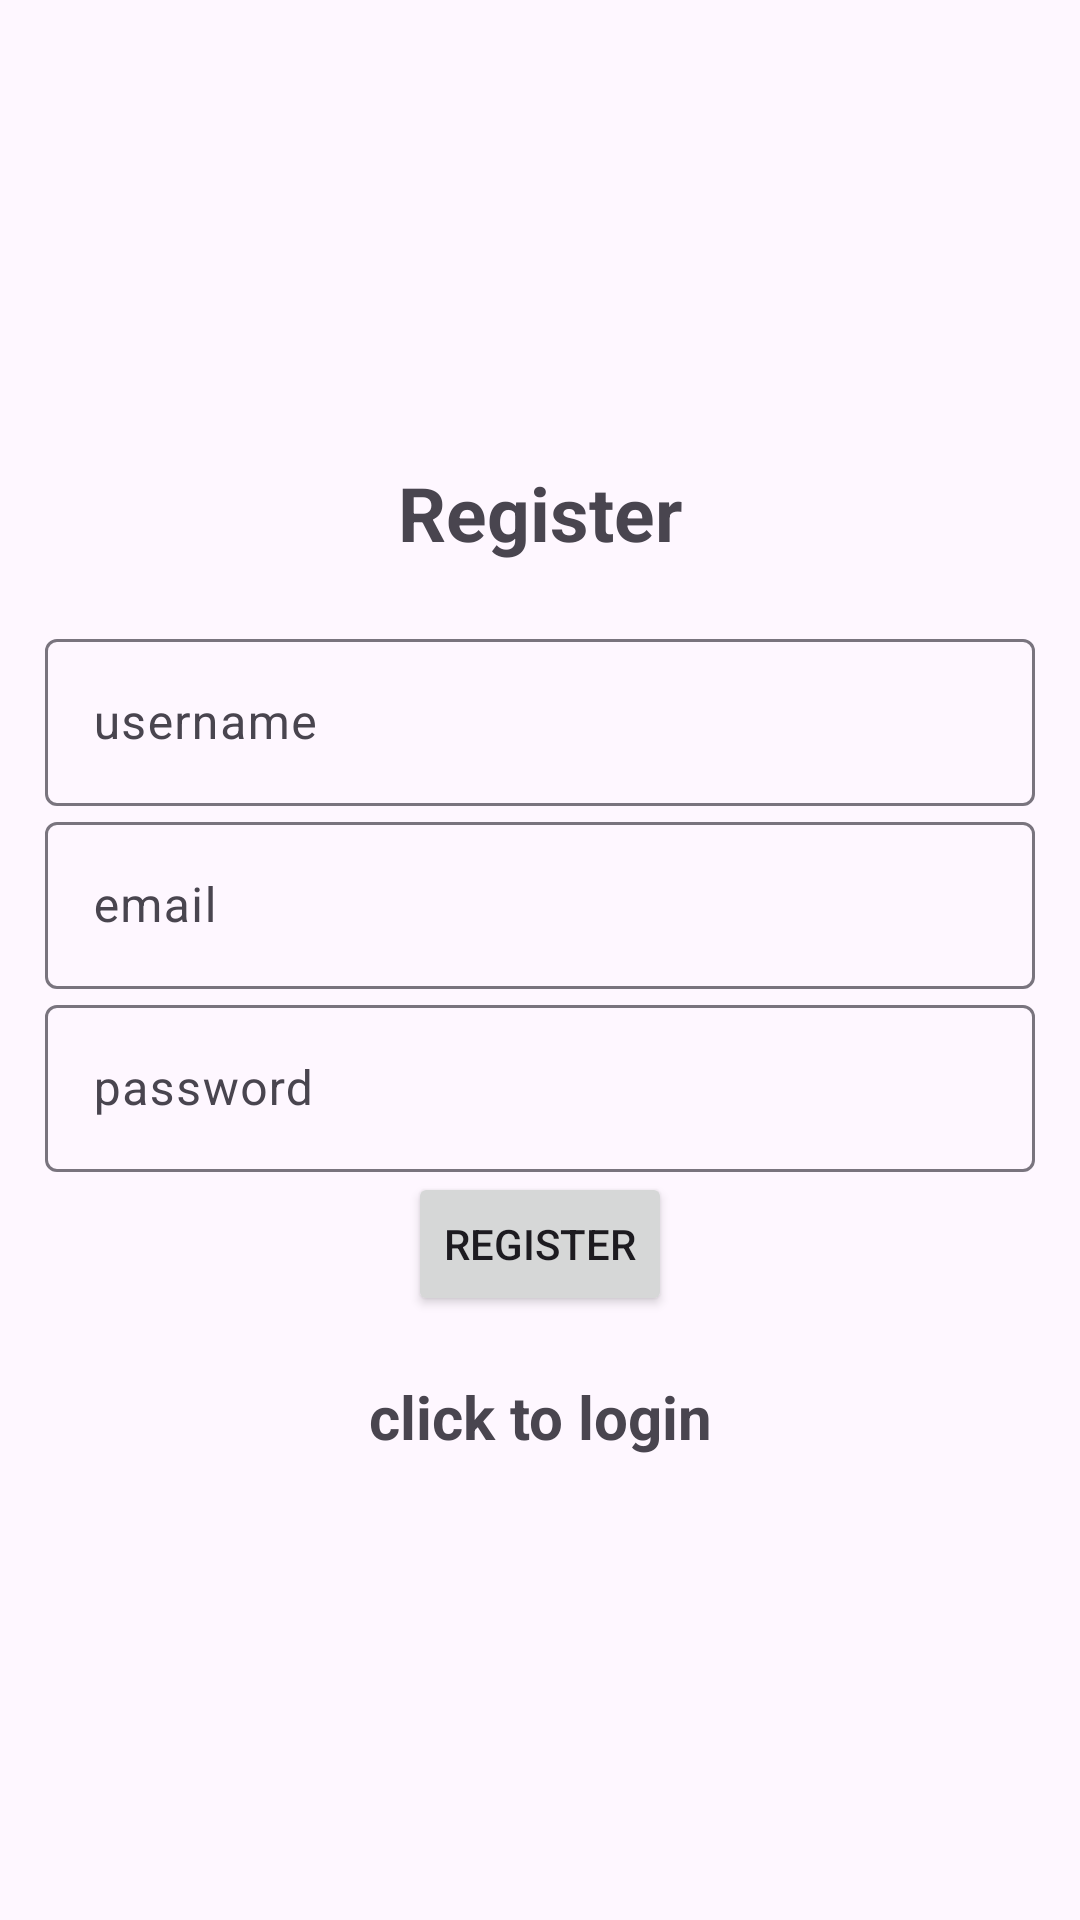

Here is an Android app screen rendered from its layout file. Give the layout XML and the strings, colors and styles it references.
<!-- AndroidManifest.xml: application theme Theme.Material3.Light -->
<!-- res/layout/activity_register.xml -->
<?xml version="1.0" encoding="utf-8"?>
<LinearLayout xmlns:android="http://schemas.android.com/apk/res/android"
    xmlns:app="http://schemas.android.com/apk/res-auto"
    xmlns:tools="http://schemas.android.com/tools"
    android:id="@+id/main"
    android:layout_width="match_parent"
    android:orientation="vertical"
    android:gravity="center"
    android:padding="15dp"
    android:layout_height="match_parent"
    tools:context=".Register">

    <TextView
        android:layout_width="match_parent"
        android:layout_height="wrap_content"
        android:layout_marginBottom="20dp"
        android:gravity="center"
        android:text="@string/register"
        android:textSize="25sp"
        android:textStyle="bold" />

    <com.google.android.material.textfield.TextInputLayout
        android:layout_width="match_parent"
        android:layout_height="wrap_content">
        <com.google.android.material.textfield.TextInputEditText
            android:id="@+id/username"
            android:hint="@string/username"
            android:layout_width="match_parent"
            android:layout_height="wrap_content"/>
    </com.google.android.material.textfield.TextInputLayout>

    <com.google.android.material.textfield.TextInputLayout
        android:layout_width="match_parent"
        android:layout_height="wrap_content">
        <com.google.android.material.textfield.TextInputEditText
            android:id="@+id/email"
            android:hint="@string/email"
            android:layout_width="match_parent"
            android:layout_height="wrap_content"/>
    </com.google.android.material.textfield.TextInputLayout>
    <com.google.android.material.textfield.TextInputLayout
        android:layout_width="match_parent"
        android:layout_height="wrap_content">
        <com.google.android.material.textfield.TextInputEditText
            android:id="@+id/password"
            android:hint="@string/password"
            android:layout_width="match_parent"
            android:layout_height="wrap_content"/>
    </com.google.android.material.textfield.TextInputLayout>
    <ProgressBar
        android:id="@+id/progressBar"
        android:visibility="gone"
        android:layout_width="wrap_content"
        android:layout_height="wrap_content"/>

    <Button
        android:text="@string/register"
        android:id="@+id/btn_register"
        android:layout_width="wrap_content"
        android:layout_height="wrap_content"/>

    <TextView
        android:textStyle="bold"
        android:textSize="20sp"
        android:gravity="center"
        android:layout_marginTop="20dp"
        android:id="@+id/loginNow"
        android:text="@string/click_to_login"
        android:layout_width="match_parent"
        android:layout_height="wrap_content"/>

</LinearLayout>
<!-- resources referenced by this layout -->
<resources>
  <string name="click_to_login">click to login</string>
  <string name="email">email</string>
  <string name="password">password</string>
  <string name="register">Register</string>
  <string name="username">username</string>
</resources>
